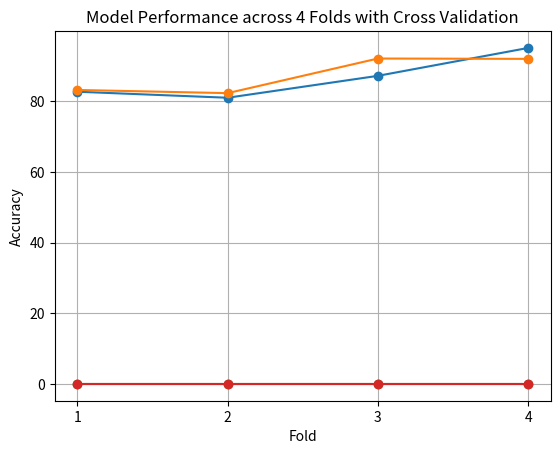

Here is the Python script that generated this plot:
# This file will be used to compare the models' performance on Group K fold-cross validation
# Very import that all the models conduct the same cross validation or else the results are not right 

import matplotlib.pyplot as plt
from matplotlib.ticker import MaxNLocator

# Include legend 
# Models: 1, 2, 3, 4 for each corresponding bracket 
# Model 1 Done (SMOTEMLP):
# Model 2 Done (CNN):  



y_sets = [[82.7, 81.0, 87.2, 95.1], [83.2, 82.3, 92.1, 92.0], [0, 0, 0, 0], [0, 0, 0, 0]]
x_sets = [[0, 1, 2, 3], [0, 1, 2, 3], [0, 1, 2, 3], [0, 1, 2, 3]]

adjusted_x_sets = [[x + 1 for x in x_set] for x_set in x_sets]

for i in range(len(adjusted_x_sets)):
    plt.plot(adjusted_x_sets[i], y_sets[i], marker='o', linestyle='-', label=f'Set {i+1}')

# Sets only integer values for the graph 
plt.gca().xaxis.set_major_locator(MaxNLocator(integer=True))

plt.xlabel('Fold')
plt.ylabel('Accuracy')
plt.title("Model Performance across 4 Folds with Cross Validation")
plt.grid(True)
plt.show()